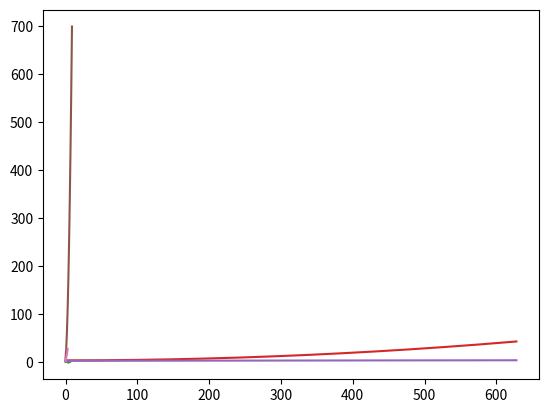

Here is the Python script that generated this plot:
#!/usr/bin/env python
# coding: utf-8

# In[1]:


get_ipython().run_line_magic('matplotlib', 'inline')
import pandas as pd
import numpy as np
import matplotlib.pyplot as plt

c = np.arange(0,2*np.pi,0.01)
plt.plot(c,np.sin(c))
plt.show()


# In[2]:


get_ipython().run_line_magic('matplotlib', 'inline')
import pandas as pd
import numpy as np
import matplotlib.pyplot as plt

x = np.arange(0,2*np.pi,0.01)
plt.plot(x,np.cos(x))
plt.show()


# In[3]:


get_ipython().run_line_magic('matplotlib', 'inline')
import pandas as pd
import numpy as np
import matplotlib.pyplot as plt

x = np.arange(0,2*np.pi,0.01)

plt.plot(x,np.cos(x)+ np.sin(x))
plt.show()


# In[4]:


get_ipython().run_line_magic('matplotlib', 'inline')
import pandas as pd
import numpy as np
import matplotlib.pyplot as plt

x = np.arange(0,2*np.pi,0.01)

plt.plot(x**2 +3)
plt.show()


# In[5]:


get_ipython().run_line_magic('matplotlib', 'inline')
import pandas as pd
import numpy as np
import matplotlib.pyplot as plt

x = np.arange(0,2*np.pi,0.01)

plt.plot(np.sqrt(x+4))
plt.show()


# In[20]:


get_ipython().run_line_magic('matplotlib', 'inline')
import pandas as pd
import numpy as np
import matplotlib.pyplot as plt

a = np.array([1,2,3,4,5,6,7,8,9,10])
b = np.array([2,4,6,8,10,12,14,16,18,20])

plt.plot(3*a**2 +b**2)
plt.show()


# In[6]:


get_ipython().run_line_magic('matplotlib', 'inline')
import pandas as pd
import numpy as np
import matplotlib.pyplot as plt

x = np.arange(0,2*np.pi,0.01)
a = np.array([1,3,6,9])
b = np.array([1,5,10,18])

plt.plot(np.sqrt(a**2 + b**2 +2*a*b))
plt.show()


# In[ ]:




